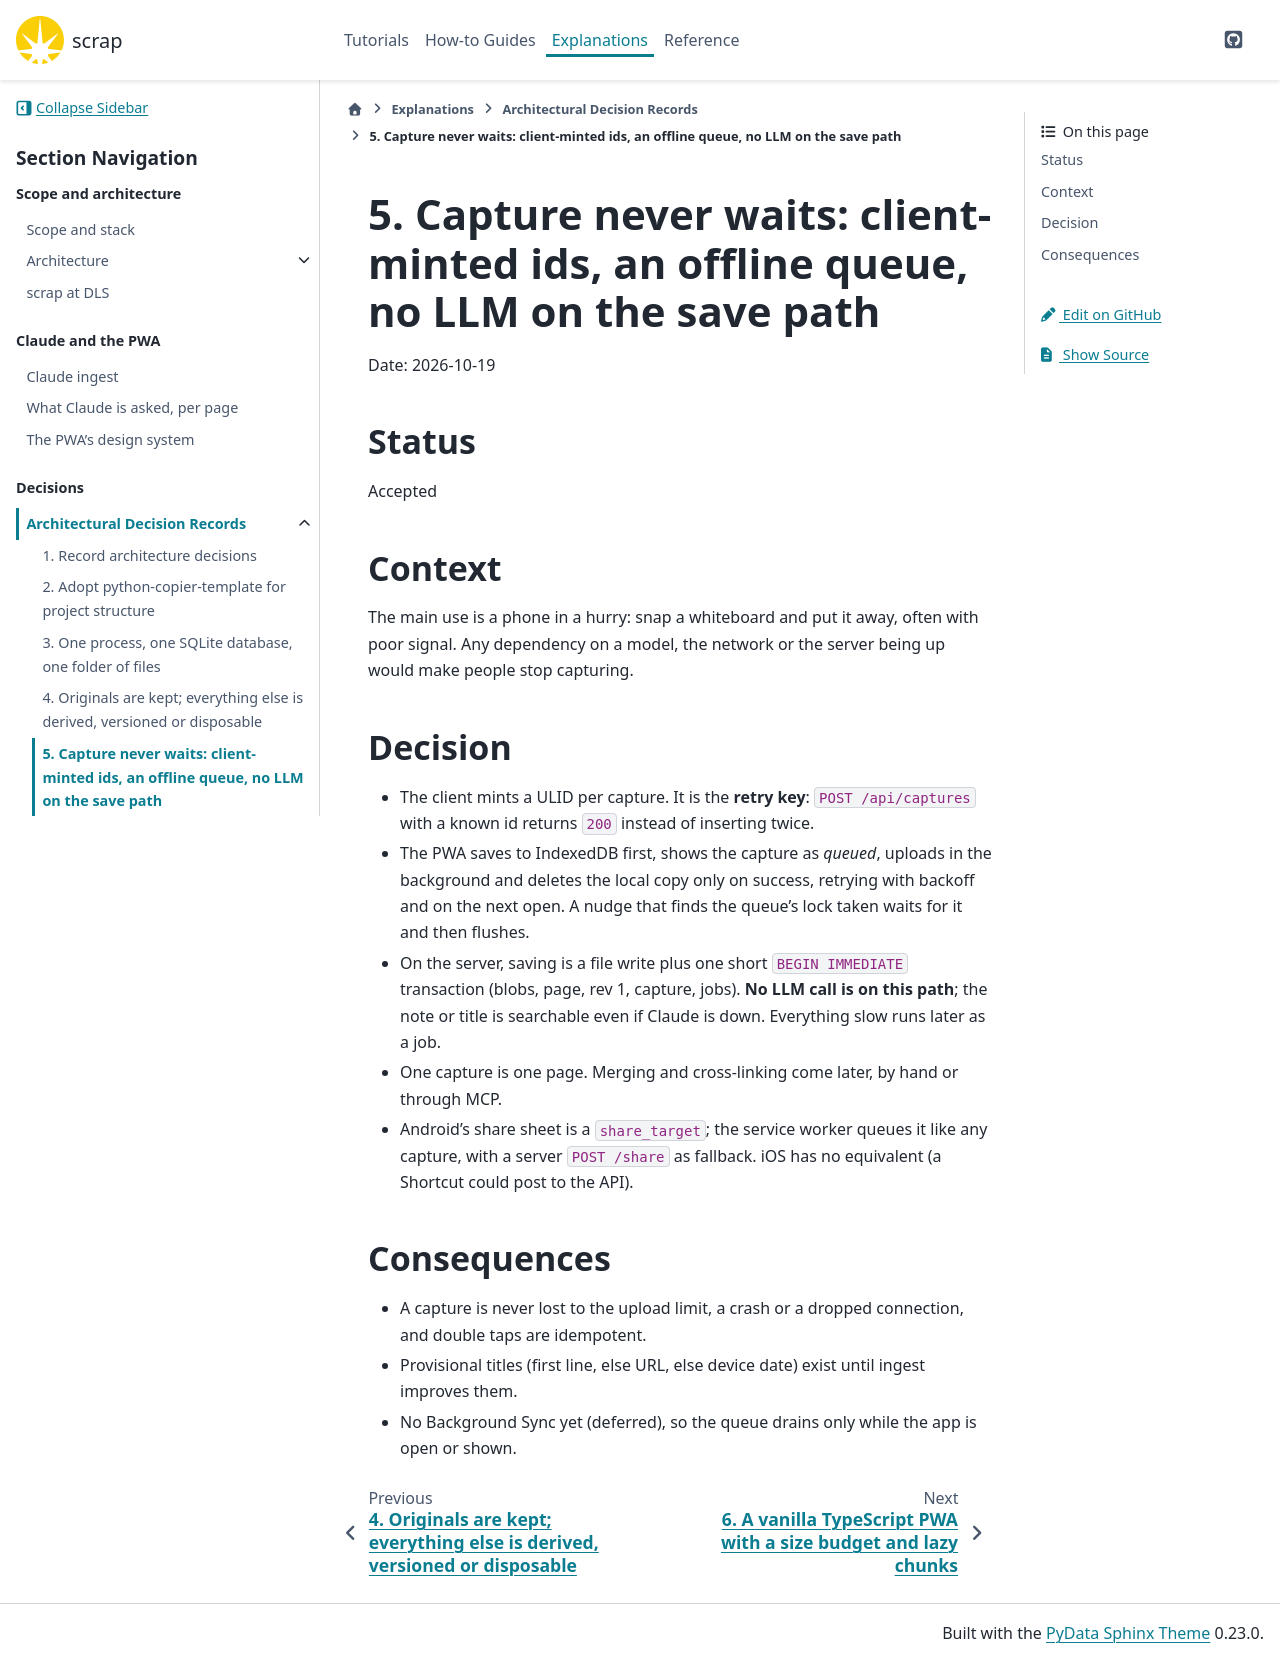

repository: gilesknap/scrap · page: main/explanations/decisions/0005-capture-never-waits.html · generator: sphinx

# 5. Capture never waits: client-minted ids, an offline queue, no LLM on the save path

Date: 2026-10-19

## Status

Accepted

## Context

The main use is a phone in a hurry: snap a whiteboard and put it away, often with poor signal. Any
dependency on a model, the network or the server being up would make people stop capturing.

## Decision

- The client mints a ULID per capture. It is the **retry key**: `POST /api/captures` with a known id
  returns `200` instead of inserting twice.
- The PWA saves to IndexedDB first, shows the capture as *queued*, uploads in the background and
  deletes the local copy only on success, retrying with backoff and on the next open. A nudge that
  finds the queue's lock taken waits for it and then flushes.
- On the server, saving is a file write plus one short `BEGIN IMMEDIATE` transaction (blobs, page,
  rev 1, capture, jobs). **No LLM call is on this path**; the note or title is searchable even if
  Claude is down. Everything slow runs later as a job.
- One capture is one page. Merging and cross-linking come later, by hand or through MCP.
- Android's share sheet is a `share_target`; the service worker queues it like any capture, with a
  server `POST /share` as fallback. iOS has no equivalent (a Shortcut could post to the API).

## Consequences

- A capture is never lost to the upload limit, a crash or a dropped connection, and double taps are
  idempotent.
- Provisional titles (first line, else URL, else device date) exist until ingest improves them.
- No Background Sync yet (deferred), so the queue drains only while the app is open or shown.
